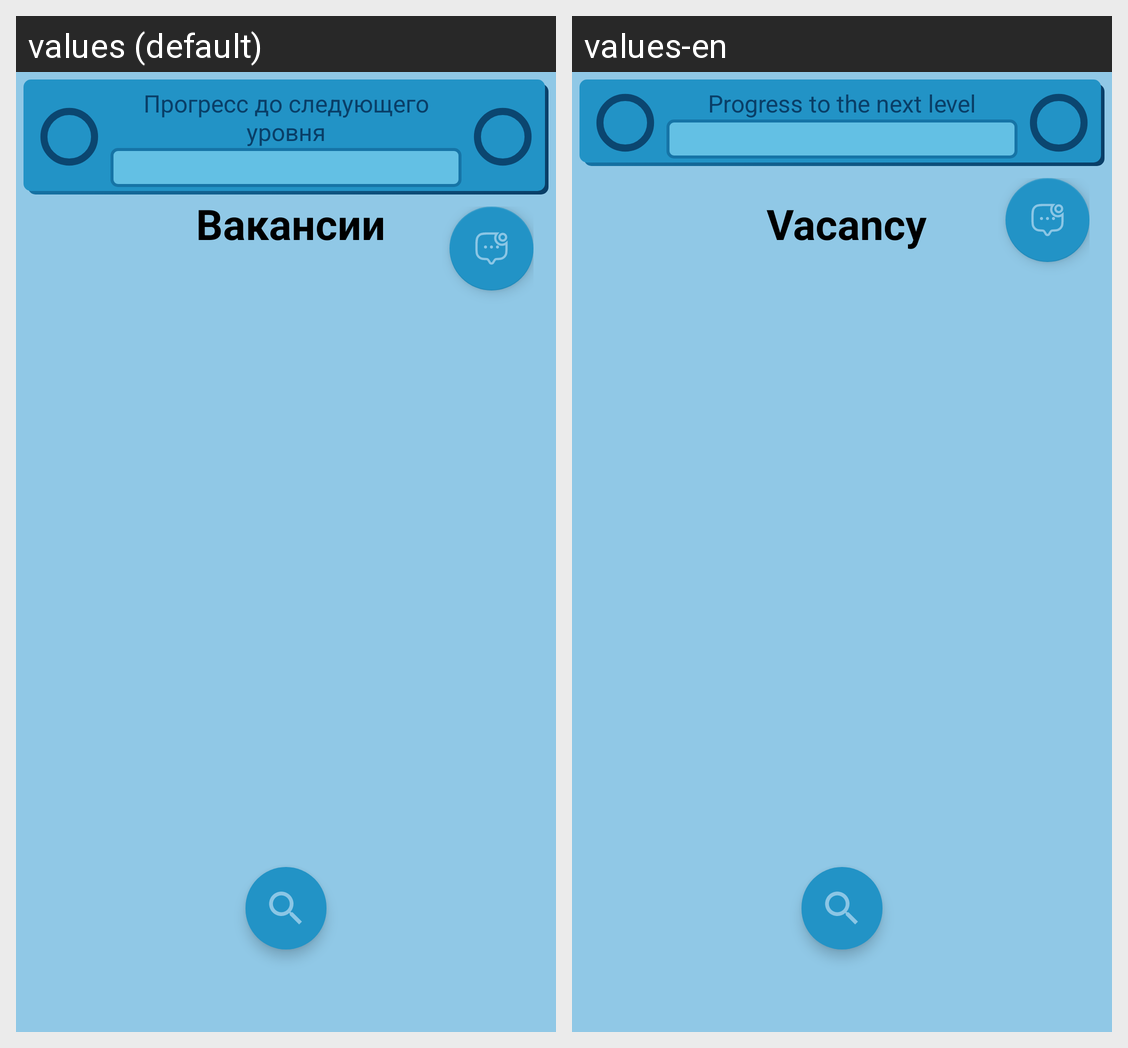

Locale-by-locale string values for the Android screen shown in this grid:
Android screen res/layout/unreg_main_list_page.xml rendered under 2 locales, left to right: values (default), values-en. Device: Nexus 5 (rendered at 1080×1920; each locale shown at half size, 540×960, under a caption strip naming it); theme Theme.MyTheme2.
Strings drawn on this screen, with the default value and each locale's value (text and hints the layout hard-codes, and strings that could not be matched under every locale, appear in the picture but are not listed):

document_resumes
  values: Резюме
  values-en: Resume

document_vacancys
  values: Вакансии
  values-en: Vacancy

user_level
  values: Прогресс до следующего уровня
  values-en: Progress to the next level
